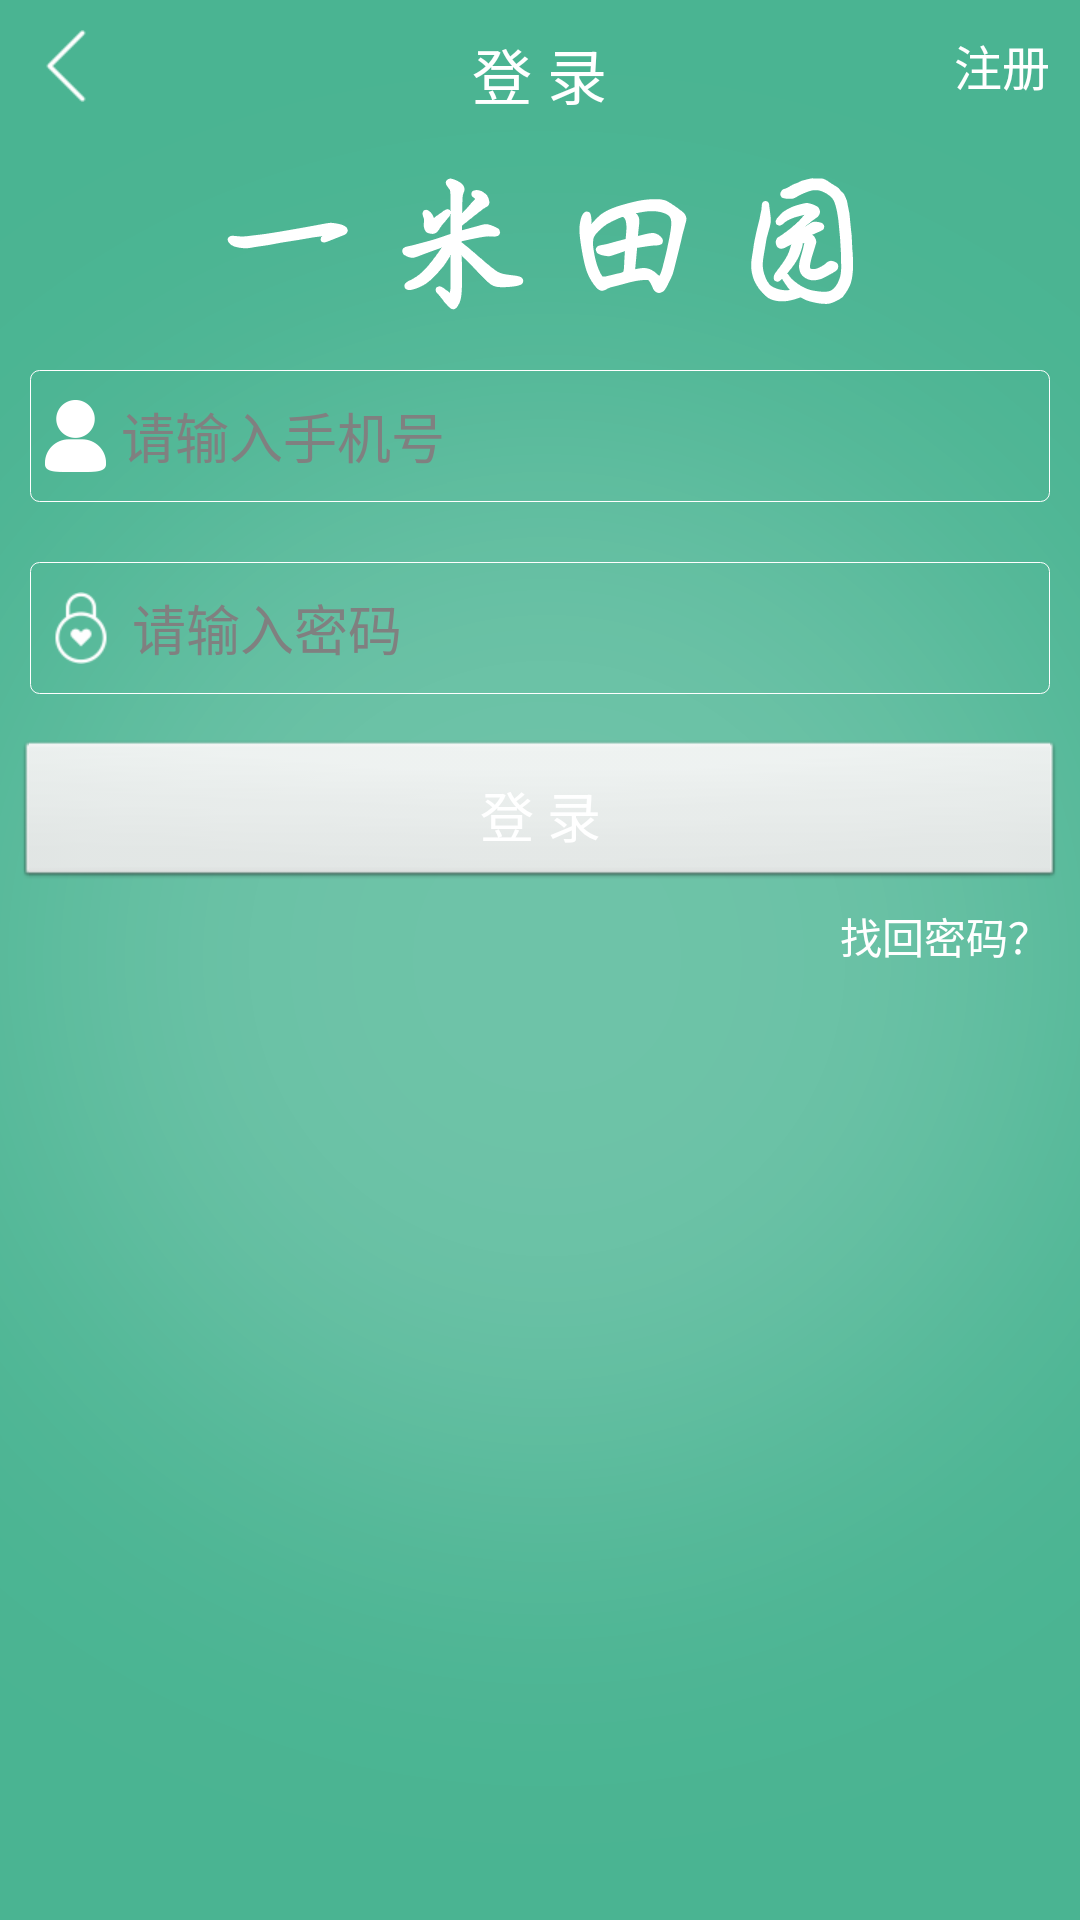

Reconstruct the res/layout file that produces this screen, plus the resources it refers to.
<!-- AndroidManifest.xml: application theme AppTheme -->
<!-- res/layout/activity_login.xml -->
<?xml version="1.0" encoding="utf-8"?>
<LinearLayout xmlns:android="http://schemas.android.com/apk/res/android"
    xmlns:tools="http://schemas.android.com/tools"
    android:id="@+id/main"
    android:layout_width="match_parent"
    android:layout_height="match_parent"
    tools:context="com.snail.education.ui.me.UserMeFragment"
    android:background="@drawable/ic_login_background"
    android:orientation="vertical">

    <RelativeLayout
        android:layout_width="match_parent"
        android:layout_height="wrap_content">

        <ImageView
            android:id="@+id/backIV"
            android:layout_width="wrap_content"
            android:layout_height="wrap_content"
            android:layout_margin="10dp"
            android:background="@drawable/icon_titlebar_back" />

        <TextView
            android:layout_width="wrap_content"
            android:layout_height="wrap_content"
            android:layout_margin="10dp"
            android:textColor="@color/white"
            android:textSize="20sp"
            android:text="登 录"
            android:layout_centerHorizontal="true" />

        <TextView
            android:id="@+id/regText"
            android:layout_width="wrap_content"
            android:layout_height="wrap_content"
            android:layout_margin="10dp"
            android:textSize="16sp"
            android:textColor="@color/white"
            android:text="注册"
            android:layout_alignParentRight="true" />
    </RelativeLayout>

    <RelativeLayout
        android:layout_width="match_parent"
        android:layout_height="wrap_content">

        <ImageView
            android:layout_width="wrap_content"
            android:layout_height="wrap_content"
            android:layout_margin="10dp"
            android:layout_centerHorizontal="true"
            android:background="@drawable/ic_login_logo" />
    </RelativeLayout>

    <RelativeLayout
        android:layout_width="match_parent"
        android:layout_height="wrap_content"
        android:paddingTop="5dp"
        android:paddingBottom="5dp"
        android:background="@drawable/edittext_transluent_bg"
        android:layout_margin="10dp">

        <ImageView
            android:id="@+id/phoneIV"
            android:layout_width="wrap_content"
            android:layout_height="wrap_content"
            android:layout_centerVertical="true"
            android:layout_margin="5dp"
            android:background="@drawable/ic_user_white" />

        <EditText
            android:id="@+id/usernameEdit"
            android:layout_width="match_parent"
            android:layout_height="wrap_content"
            android:layout_toRightOf="@+id/phoneIV"
            android:layout_centerVertical="true"
            android:phoneNumber="true"
            android:hint="请输入手机号"
            android:background="@null" />

    </RelativeLayout>

    <RelativeLayout
        android:layout_width="match_parent"
        android:layout_height="wrap_content"
        android:paddingTop="5dp"
        android:paddingBottom="5dp"
        android:background="@drawable/edittext_transluent_bg"
        android:layout_margin="10dp">

        <ImageView
            android:id="@+id/passIV"
            android:layout_width="wrap_content"
            android:layout_height="wrap_content"
            android:layout_centerVertical="true"
            android:layout_margin="5dp"
            android:background="@drawable/ic_password_white" />

        <EditText
            android:id="@+id/passEdit"
            android:layout_width="match_parent"
            android:layout_height="wrap_content"
            android:password="true"
            android:layout_toRightOf="@+id/passIV"
            android:layout_centerVertical="true"
            android:hint="请输入密码"
            android:background="@null" />

    </RelativeLayout>

    <Button
        android:id="@+id/loginBtn"
        android:layout_width="match_parent"
        android:layout_height="wrap_content"
        android:layout_margin="5dp"
        android:text="登 录"
        android:textColor="@color/white"
        android:textSize="18sp"
        android:padding="12dp" />

    <RelativeLayout
        android:layout_width="match_parent"
        android:layout_height="wrap_content">

        <TextView
            android:id="@+id/findPassBtn"
            android:layout_width="wrap_content"
            android:layout_height="wrap_content"
            android:layout_marginRight="10dp"
            android:text="找回密码？"
            android:textColor="@color/white"
            android:layout_alignParentRight="true" />
    </RelativeLayout>


</LinearLayout>
<!-- resources referenced by this layout -->
<resources>
  <color name="white">#ffffff</color>
  <!-- drawable edittext_transluent_bg (drawable) -->
  <?xml version="1.0" encoding="utf-8"?>
  <shape xmlns:android="http://schemas.android.com/apk/res/android"
      android:shape="rectangle"
      android:padding="10dp">
      <stroke
          android:width="1px"
          android:color="@color/white" />
      <solid android:color="#00000000" />
      <corners
          android:bottomRightRadius="3dp"
          android:bottomLeftRadius="3dp"
          android:topLeftRadius="3dp"
          android:topRightRadius="3dp" />
  </shape>
  <!-- drawable ic_login_background: png bitmap (drawable-hdpi, 328729 bytes) -->
  <!-- drawable ic_login_logo: png bitmap (drawable-xhdpi, 5005 bytes) -->
  <!-- drawable ic_password_white: png bitmap (drawable-xhdpi, 4227 bytes) -->
  <!-- drawable ic_user_white: png bitmap (drawable-xhdpi, 4302 bytes) -->
  <!-- drawable icon_titlebar_back: png bitmap (drawable-xhdpi, 17515 bytes) -->
  <style name="AppTheme" parent="android:Theme.Light">
          <item name="android:actionMenuTextAppearance">@style/MenuTextStyle</item>
          <item name="android:textColorHighlight">#990090ff</item>
          <item name="android:actionBarStyle">@style/ActionBarStyle</item>
      </style>
  <style name="MenuTextStyle">
          <item name="android:textColor">@color/ActionBarForegroundColor</item>
          <item name="android:textSize">18sp</item>
      </style>
  <style name="ActionBarStyle" parent="@android:style/Widget.Holo.Light.ActionBar">
          <item name="android:background">@color/ActionBarBackgroundColor</item>
          <item name="android:titleTextStyle">@style/ActionBarTitleTextStyle</item>
          <item name="android:itemTextAppearance">@style/ActionBarItemTextAppearance</item>
      </style>
  <color name="ActionBarForegroundColor">#12171a</color>
  <color name="ActionBarBackgroundColor">#FFFFFF</color>
  <style name="ActionBarTitleTextStyle" parent="@android:style/TextAppearance.Holo.Widget.ActionBar.Title">
          <item name="android:textColor">@color/ActionBarForegroundColor</item>
      </style>
  <style name="ActionBarItemTextAppearance" parent="@android:style/TextAppearance.Widget.IconMenu.Item">
          <item name="android:textColor">@color/ActionBarForegroundColor</item>
      </style>
</resources>
